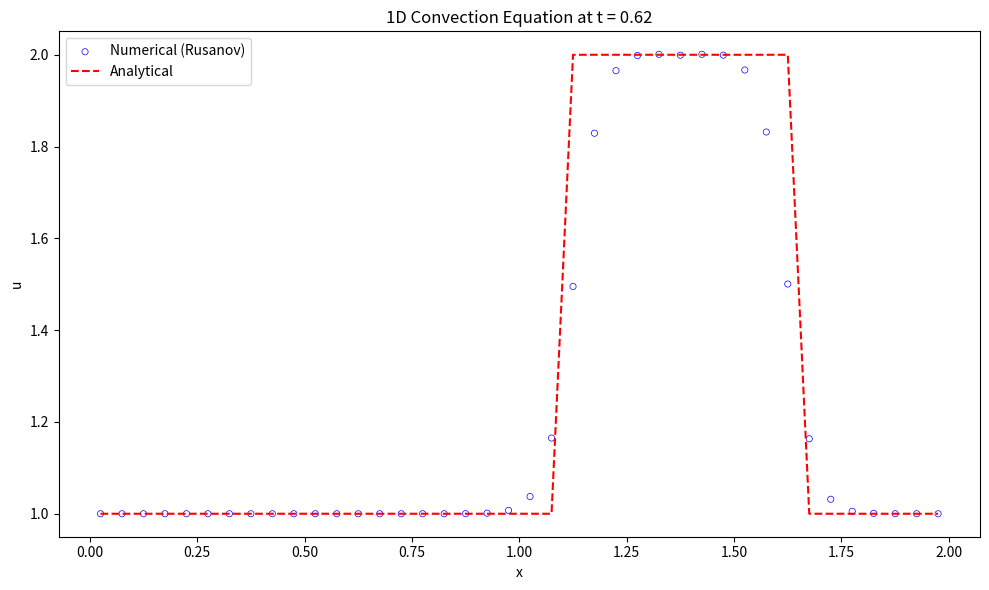

Reproduce this figure in Python.
import numpy as np
import matplotlib.pyplot as plt

# 初始条件
def initial_condition(x):
    u0 = np.zeros_like(x)
    for i in range(len(x)):
        if 0.5 <= x[i] <= 1.0:
            u0[i] = 2.0
        else:
            u0[i] = 1.0
    return u0

# 理论解
def analytical_solution(x, t, a):
    # 初始条件沿 x - at 平移
    x_shifted = x - a * t
    return initial_condition((x_shifted + L) % L)  # 周期边界条件  

def residual(q):
    reconstruction(q)
    inviscid_flux(up1_2m, up1_2p, flux)
    for i in range(nx):
        res[i] = -(flux[i + 1] - flux[i]) / dx

def reconstruction(q):
    global il, ir, dd, up1_2m, up1_2p
    
    # Choose the stencil by ENO method
    dd[0, 0:ntcell-1] = q[0:ntcell-1]
    
    for m in range(1, iorder):
        for j in range(0, ntcell-1):
            dd[m, j] = dd[m-1, j+1] - dd[m-1, j]
            
    for i in range(nx + 1):
        il[i] = i - 1
        for m in range(1, iorder):
            if abs(dd[m, il[i]-1+ishift]) <= abs(dd[m, il[i]+ishift]):
                il[i] -= 1
                
    for i in range(nx + 1):
        ir[i] = i
        for m in range(1, iorder):
            if abs(dd[m, ir[i]-1+ishift]) <= abs(dd[m, ir[i]+ishift]):
                ir[i] -= 1
    
    # Reconstruction u(j+1/2)
    for i in range(nx + 1):
        k1 = il[i]
        k2 = ir[i]
        l1 = i - k1
        l2 = i - k2
        up1_2m[i] = 0
        up1_2p[i] = 0
        for m in range(iorder):
            up1_2m[i] += q[k1 + ishift + m] * coef[l1, m]
            up1_2p[i] += q[k2 + ishift + m] * coef[l2, m]
            
def inviscid_flux(up1_2m, up1_2p, flux):
    iflux = 0
    if iflux == 0:
        rusanov_flux(up1_2m, up1_2p, flux)
    else:
        engquist_osher_flux(up1_2m, up1_2p, flux)

def engquist_osher_flux(up1_2m, up1_2p, flux):
    for i in range(nx + 1):
        u_L = up1_2m[i]
        u_R = up1_2p[i]
        
        cp = 0.5 * ( c + abs(c) )
        cm = 0.5 * ( c - abs(c) )
        
        flux[i] = cp * uL + cm * u_R
        
def rusanov_flux(up1_2m, up1_2p, flux):
    for i in range(nx + 1):
        u_L = up1_2m[i]
        u_R = up1_2p[i]
        F_L = c * u_L  # 左状态通量
        F_R = c * u_R  # 右状态通量
        alpha = abs(c) # 最大波速
        flux[i] = 0.5 * (F_L + F_R) - 0.5 * alpha * (u_R - u_L)
                

def boundary(u):
    for i in range(-ighost, 1):
        u[ist - 1 + i] = u[ied + i]
    for i in range(1, ighost + 2):
        u[ied + i] = u[ist - 1 + i]

def update_oldfield(qn, q):
    qn[:] = q[:]

def init_coef():
    global coef
    coef[0] = [ 137.0/60.0, -163.0/60.0, 137.0/60.0,  -21.0/20.0,    1.0/5.0 ]
    coef[1] = [    1.0/5.0,   77.0/60.0, -43.0/60.0,   17.0/60.0,  -1.0/20.0 ]
    coef[2] = [  -1.0/20.0,    9.0/20.0,  47.0/60.0,  -13.0/60.0,   1.0/30.0 ]
    coef[3] = [   1.0/30.0,  -13.0/60.0,  47.0/60.0,    9.0/20.0,  -1.0/20.0 ]
    coef[4] = [  -1.0/20.0,   17.0/60.0, -43.0/60.0,   77.0/60.0,    1.0/5.0 ]
    coef[5] = [    1.0/5.0,  -21.0/20.0, 137.0/60.0, -163.0/60.0, 137.0/60.0 ]

def init_mesh():
    global xstart, xend, dx, x, xcc
    xstart = 0.0
    xend   = L
    dx = (xend - xstart) / nx
    
    for i in range(0, nx+1):
        x[i] = xstart + i * dx
        
    for i in range(0, nx):
        xcc[i] = 0.5 * (x[i] + x[i + 1])

def init_field():
    global u, un
    for i in range(ist, ied + 1):
        j = i - ist
        if 0.5 <= xcc[j] <= 1.0:
            u[i] = 2.0
        else:
            u[i] = 1.0
    boundary(u)
    update_oldfield(un, u)
    
def runge_kutta_1():
    global u, un, dt
    residual(u)
    for i in range(nx):
        j = i + ishift
        u[j] = u[j] + dt * res[i]
    boundary(u)
    update_oldfield(un, u)    

def runge_kutta_3():
    global u, un, dt
    residual(u)
    for i in range(nx):
        j = i + ishift
        u[j] = u[j] + dt * res[i]
    boundary(u)
    
    residual(u)
    for i in range(nx):
        j = i + ishift
        u[j] = 0.75 * un[j] + 0.25 * u[j] + 0.25 * dt * res[i]
    boundary(u)
    
    residual(u)
    c1, c2, c3 = 1.0/3.0, 2.0/3.0, 2.0/3.0
    for i in range(nx):
        j = i + ishift
        u[j] = c1 * un[j] + c2 * u[j] + c3 * dt * res[i]
    boundary(u)
    update_oldfield(un, u)

def visualize():
    with open('solution.plt', 'w') as f:
        for i in range(ist, ied + 1):
            j = i - ist
            f.write(f"{xcc[j]:20.10e}{u[i]:20.10e}\n")
            
    # 可视化
    u_numerical = np.copy(u[ist:ied+1])
    print(f'u_numerical.size={u_numerical.size}')
    print(f'xcc.size={xcc.size}')
    #计算理论解
    u_analytical = analytical_solution(xcc, T, c)    
    print(f'u_analytical.size={u_analytical.size}')
    plt.figure(figsize=(10, 6))
    plt.scatter(xcc, u_numerical, facecolor="none", edgecolor="blue", s=20, linewidths=0.5, label='Numerical (Rusanov)')
    plt.plot(xcc, u_analytical, 'r--', label='Analytical')
    plt.xlabel('x')
    plt.ylabel('u')
    plt.title(f'1D Convection Equation at t = {T:.2f}')
    plt.legend()
    plt.tight_layout()
    #plt.grid(True)
    plt.show()            
            
# Global constants and variables
nx = 40
iorder = 5
ighost = iorder
ishift = ighost + 1
ist = 0 + ishift
ied = nx - 1 + ishift
ntcell = nx + 2 * ishift
isize = iorder * (iorder + 1)

il = np.zeros(nx + 1, dtype=int)
ir = np.zeros(nx + 1, dtype=int)
coef = np.zeros((iorder + 1, iorder))
dd = np.zeros((iorder, ntcell))
up1_2m = np.zeros(nx + 1)
up1_2p = np.zeros(nx + 1)
flux = np.zeros(nx + 1)
res = np.zeros(nx)
dt = 0.0

# Mesh module variables
xstart = 0.0
xend = 0.0
L = 2.0
dx = 0.0
x = np.zeros(nx + 1)
xcc = np.zeros(nx)

# Field module variables
u = np.zeros(ntcell)
un = np.zeros(ntcell)

def main():
    global dt, T, c
    init_coef()
    init_mesh()
    init_field()
    
    nt = 250
    dt = .0025
    c = 1.0

    T = dt * nt
    simu_time = T
    
    t = 0.0
    
    while t < simu_time:
        #runge_kutta_3()
        runge_kutta_1()
        t += dt
        if t + dt > simu_time:
            dt = simu_time - t
    
    print(t)
    visualize()

if __name__ == "__main__":
    main()
